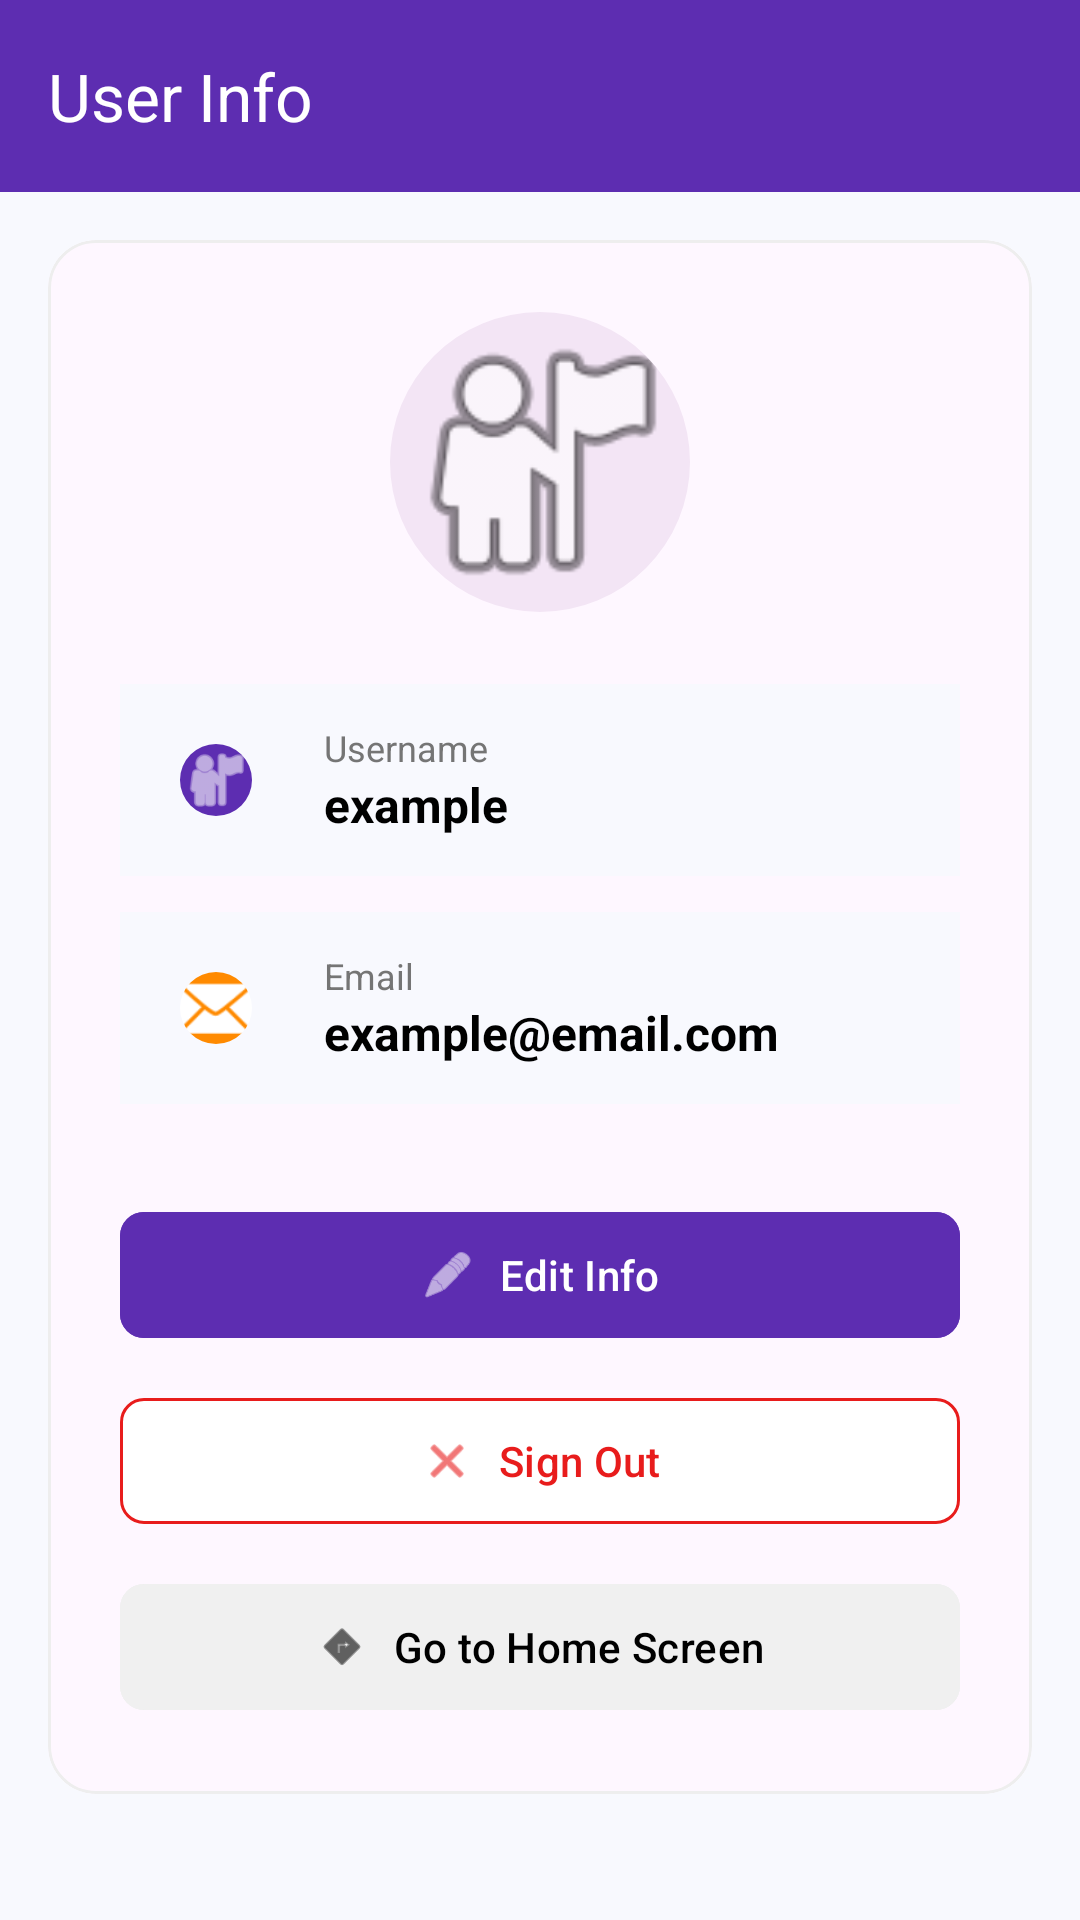

This screen was rendered from an Android layout file. Write that file and the resources it references.
<!-- AndroidManifest.xml: application theme Theme.Eventease -->
<!-- res/layout/activity_user_info.xml -->
<?xml version="1.0" encoding="utf-8"?>
<LinearLayout xmlns:android="http://schemas.android.com/apk/res/android"
    xmlns:app="http://schemas.android.com/apk/res-auto"
    android:layout_width="match_parent"
    android:layout_height="match_parent"
    android:orientation="vertical"
    android:background="#F8F9FE">

    <com.google.android.material.appbar.MaterialToolbar
        android:id="@+id/toolbar"
        android:layout_width="match_parent"
        android:layout_height="?attr/actionBarSize"
        android:background="@color/primary_purple"
        app:title="@string/user_info"
        app:titleTextColor="@color/white" />

    <com.google.android.material.card.MaterialCardView
        android:layout_width="match_parent"
        android:layout_height="wrap_content"
        android:layout_margin="16dp"
        app:cardCornerRadius="16dp"
        app:cardElevation="0dp"
        app:strokeWidth="1dp"
        app:strokeColor="#EEEEEE">

        <LinearLayout
            android:layout_width="match_parent"
            android:layout_height="wrap_content"
            android:orientation="vertical"
            android:padding="24dp"
            android:gravity="center_horizontal">

            <com.google.android.material.imageview.ShapeableImageView
                android:layout_width="100dp"
                android:layout_height="100dp"
                android:src="@android:drawable/ic_menu_myplaces"
                android:scaleType="centerCrop"
                android:background="#F3E5F5"
                app:shapeAppearanceOverlay="@style/CircleImage"
                android:layout_marginBottom="24dp" />

            <LinearLayout
                android:layout_width="match_parent"
                android:layout_height="wrap_content"
                android:orientation="horizontal"
                android:background="#F8F9FE"
                android:padding="12dp"
                android:layout_marginBottom="12dp"
                android:gravity="center_vertical">

                <com.google.android.material.imageview.ShapeableImageView
                    android:layout_width="40dp"
                    android:layout_height="40dp"
                    android:src="@android:drawable/ic_menu_myplaces"
                    app:tint="@color/white"
                    android:background="@color/primary_purple"
                    android:padding="8dp"
                    app:shapeAppearanceOverlay="@style/CircleImage" />

                <LinearLayout
                    android:layout_width="wrap_content"
                    android:layout_height="wrap_content"
                    android:orientation="vertical"
                    android:layout_marginStart="16dp">
                    <TextView
                        android:layout_width="wrap_content"
                        android:layout_height="wrap_content"
                        android:text="@string/username"
                        android:textSize="12sp"
                        android:textColor="#757575" />
                    <TextView
                        android:id="@+id/tvUsername"
                        android:layout_width="wrap_content"
                        android:layout_height="wrap_content"
                        android:text="example"
                        android:textSize="16sp"
                        android:textStyle="bold"
                        android:textColor="@color/black" />
                </LinearLayout>
            </LinearLayout>

            <LinearLayout
                android:layout_width="match_parent"
                android:layout_height="wrap_content"
                android:orientation="horizontal"
                android:background="#F8F9FE"
                android:padding="12dp"
                android:layout_marginBottom="32dp"
                android:gravity="center_vertical">

                <com.google.android.material.imageview.ShapeableImageView
                    android:layout_width="40dp"
                    android:layout_height="40dp"
                    android:src="@android:drawable/ic_dialog_email"
                    app:tint="@color/white"
                    android:background="@color/primary_orange"
                    android:padding="8dp"
                    app:shapeAppearanceOverlay="@style/CircleImage" />

                <LinearLayout
                    android:layout_width="wrap_content"
                    android:layout_height="wrap_content"
                    android:orientation="vertical"
                    android:layout_marginStart="16dp">
                    <TextView
                        android:layout_width="wrap_content"
                        android:layout_height="wrap_content"
                        android:text="@string/email"
                        android:textSize="12sp"
                        android:textColor="#757575" />
                    <TextView
                        android:id="@+id/tvEmail"
                        android:layout_width="wrap_content"
                        android:layout_height="wrap_content"
                        android:text="example@email.com"
                        android:textSize="16sp"
                        android:textStyle="bold"
                        android:textColor="@color/black" />
                </LinearLayout>
            </LinearLayout>

            <com.google.android.material.button.MaterialButton
                android:id="@+id/btnEditInfo"
                android:layout_width="match_parent"
                android:layout_height="50dp"
                android:text="Edit Info"
                android:textAllCaps="false"
                android:backgroundTint="@color/primary_purple"
                android:textColor="@color/white"
                android:layout_marginBottom="12dp"
                app:cornerRadius="8dp"
                app:icon="@android:drawable/ic_menu_edit"
                app:iconTint="@color/white"
                app:iconGravity="textStart" />

            <com.google.android.material.button.MaterialButton
                android:id="@+id/btnSignOut"
                android:layout_width="match_parent"
                android:layout_height="50dp"
                android:text="Sign Out"
                android:textAllCaps="false"
                android:backgroundTint="@color/white"
                android:textColor="#E81C1C"
                app:strokeColor="#E81C1C"
                app:strokeWidth="1dp"
                app:cornerRadius="8dp"
                app:icon="@android:drawable/ic_menu_close_clear_cancel"
                app:iconTint="#E81C1C"
                app:iconGravity="textStart" />

            <com.google.android.material.button.MaterialButton
                android:id="@+id/btnGoHome"
                android:layout_width="match_parent"
                android:layout_height="50dp"
                android:layout_marginTop="12dp"
                android:text="Go to Home Screen"
                android:textAllCaps="false"
                android:backgroundTint="#F0F0F0"
                android:textColor="@color/black"
                app:cornerRadius="8dp"
                app:icon="@android:drawable/ic_menu_directions"
                app:iconTint="@color/black"
                app:iconGravity="textStart" />

        </LinearLayout>
    </com.google.android.material.card.MaterialCardView>

</LinearLayout>
<!-- resources referenced by this layout -->
<resources>
  <color name="black">#FF000000</color>
  <color name="primary_orange">#FF8A00</color>
  <color name="primary_purple">#5D2DB1</color>
  <color name="white">#FFFFFFFF</color>
  <string name="email">Email</string>
  <string name="user_info">User Info</string>
  <string name="username">Username</string>
  <style name="CircleImage" parent="">
          <item name="cornerFamily">rounded</item>
          <item name="cornerSize">50%</item>
      </style>
  <style name="Theme.Eventease" parent="Base.Theme.Eventease" />
  <style name="Base.Theme.Eventease" parent="Theme.Material3.DayNight.NoActionBar">
          
          
      </style>
</resources>
